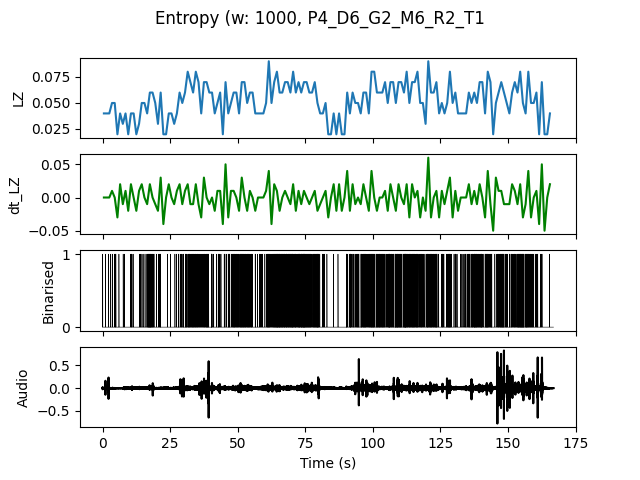

Source data for this figure (header and first rows):
, t0, LZ, dt_LZ, IOI
0.0, 0.0, 0.03986, 0.0, 1.0
1.0, 1.0, 0.03986, 0.0, 1.0
2.0, 2.0, 0.03986, 0.0, 1.0
3.0, 3.0, 0.04983, 0.009966, 0.5
4.0, 4.0, 0.04983, 0.0, 0.3333
5.0, 5.0, 0.01993, -0.0299, 0.0
6.0, 6.0, 0.03986, 0.01993, 1.0
7.0, 7.0, 0.0299, -0.009966, 1.0
8.0, 8.0, 0.03986, 0.009966, 1.0
9.0, 9.0, 0.01993, -0.01993, 0.0
10.0, 10.0, 0.03986, 0.01993, 0.3333
11.0, 11.0, 0.03986, 0.0, 1.0
12.0, 12.0, 0.01993, -0.01993, 0.0
13.0, 13.0, 0.0299, 0.009966, 1.0
14.0, 14.0, 0.04983, 0.01993, 0.5
15.0, 15.0, 0.04983, 0.0, 0.5
16.0, 16.0, 0.03986, -0.009966, 0.25
17.0, 17.0, 0.05979, 0.01993, 0.1429
18.0, 18.0, 0.05979, 0.0, 0.25
19.0, 19.0, 0.04983, -0.009966, 0.5
20.0, 20.0, 0.0299, -0.01993, 1.0
21.0, 21.0, 0.05979, 0.0299, 0.3333
22.0, 22.0, 0.01993, -0.03986, 0.0
23.0, 23.0, 0.01993, 0.0, 0.0
24.0, 24.0, 0.03986, 0.01993, 1.0
25.0, 25.0, 0.03986, 0.0, 1.0
26.0, 26.0, 0.0299, -0.009966, 1.0
27.0, 27.0, 0.03986, 0.009966, 1.0
28.0, 28.0, 0.05979, 0.01993, 0.3333
29.0, 29.0, 0.04983, -0.009966, 0.3333
30.0, 30.0, 0.05979, 0.009966, 0.3333
31.0, 31.0, 0.07973, 0.01993, 0.25
32.0, 32.0, 0.06976, -0.009966, 0.25
33.0, 33.0, 0.05979, -0.009966, 0.25
34.0, 34.0, 0.07973, 0.01993, 0.25
35.0, 35.0, 0.06976, -0.009966, 0.25
36.0, 36.0, 0.03986, -0.0299, 0.5
37.0, 37.0, 0.06976, 0.0299, 0.25
38.0, 38.0, 0.06976, 0.0, 0.2
39.0, 39.0, 0.05979, -0.009966, 0.5
40.0, 40.0, 0.05979, 0.0, 0.25
41.0, 41.0, 0.03986, -0.01993, 1.0
42.0, 42.0, 0.04983, 0.009966, 0.3333
43.0, 43.0, 0.05979, 0.009966, 0.3333
44.0, 44.0, 0.01993, -0.03986, 0.0
45.0, 45.0, 0.06976, 0.04983, 0.3333
46.0, 46.0, 0.03986, -0.0299, 0.3333
47.0, 47.0, 0.04983, 0.009966, 0.5
48.0, 48.0, 0.05979, 0.009966, 0.2
49.0, 49.0, 0.05979, 0.0, 0.25
50.0, 50.0, 0.03986, -0.01993, 0.3333
51.0, 51.0, 0.06976, 0.0299, 0.2
52.0, 52.0, 0.06976, 0.0, 0.2
53.0, 53.0, 0.04983, -0.01993, 0.25
54.0, 54.0, 0.05979, 0.009966, 0.3333
55.0, 55.0, 0.05979, 0.0, 0.3333
56.0, 56.0, 0.03986, -0.01993, 0.5
57.0, 57.0, 0.03986, 0.0, 0.5
58.0, 58.0, 0.03986, 0.0, 0.5
59.0, 59.0, 0.03986, 0.0, 1.0
... 106 more rows
